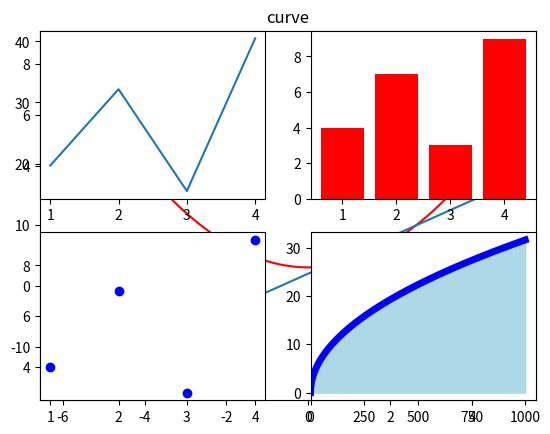
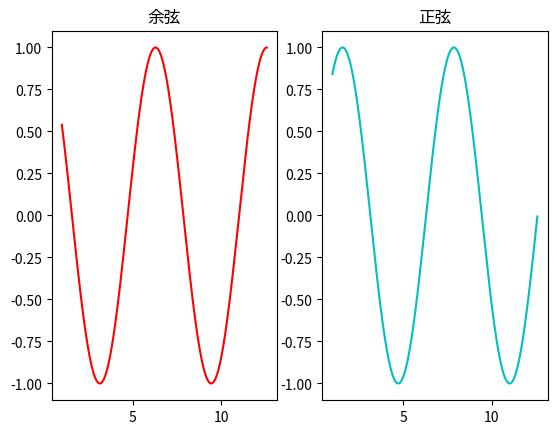

Python code for these plots, in order:
import numpy as np
import matplotlib.pyplot as plt
from math import sqrt

x = np.linspace(-6, 5, 500)  # 设置x轴取值范围
y = x ** 2 + 3
plt.plot(x, y, color='r')
plt.title("curve")
x1 = np.linspace(-6, 5, 500)
y1 = 3*x+2
plt.plot(x1, y1)
plt.show()


plt.subplot(221)
x = [1, 2, 3, 4]
y = [4, 7, 3, 9]
plt.plot(x, y)
plt.subplot(222)
plt.bar(x, y, color='r')  # 条形图
plt.subplot(223)
plt.scatter(x, y, color='b')  # 散点图
plt.subplot(224)
plt.barh(x, y, color='y')  # 量图
plt.show()


x = range(1000)
y = [sqrt(_) for _ in x]
plt.plot(x, y, color='blue', lw=5)
plt.fill_between(x, y, color="lightblue")  # 函数与x轴之间的填充
plt.show()

x = np.arange(1, 4*np.pi, 0.01)
y = np.cos(x)
z = np.sin(x)
plt.figure()
plt.subplot(121)
plt.title("余弦")
plt.plot(x, y, color='r')
plt.subplot(122)
plt.title("正弦")
plt.plot(x, z, color='c')
plt.show()